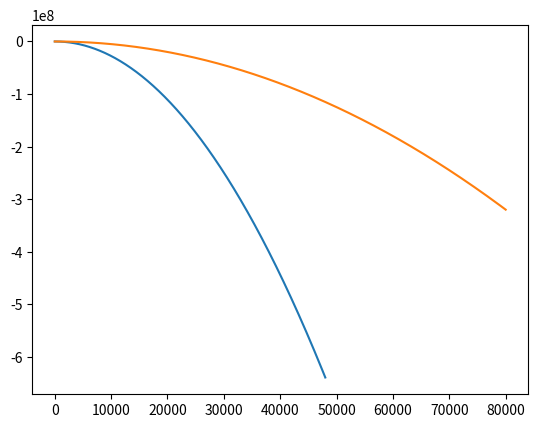

Here is the Python script that generated this plot:
import math
import matplotlib.pyplot as mpp

MODEL_G = 10
MODEL_DT = 0.8
MODEL_M = 0.9

class Body:
    def __init__(self, x, y, vx, vy):

        self.x = x
        self.y = y
        self.vx = vx
        self.vy = vy
        
        self.trajectory_x = []
        self.trajectory_y = []
        

    def advance(self):
        
        self.trajectory_x.append(self.x)
        self.trajectory_y.append(self.y)
        
        self.x += self.vx * MODEL_DT
        self.y += self.vy * MODEL_DT
        self.vy -= MODEL_G * MODEL_DT

    def plot(self):
         mpp.plot(self.trajectory_x,self.trajectory_y)
         mpp.show()



class Rocket(Body):

    def __init__(self,x,y,vx,vy,m,a,v):
        super().__init__(x,y,vx,vy)

        self.m = m
        self.a = a
        self.v = v

    def advance(self):
        super().advance()

        if self.m > 10:
            F = MODEL_M * self.v / MODEL_DT
            self.a = F / self.m
            self.vy -= MODEL_G * MODEL_DT - self.a * MODEL_DT
        else:
            self.vy -= MODEL_G * MODEL_DT

        self.m -= MODEL_M      

        
R = Rocket(1,2,6,3,40,5,70)
B = Body(8,9,10,11)

for a in range(10000):
    R.advance()
    B.advance()

R.plot()
B.plot()
